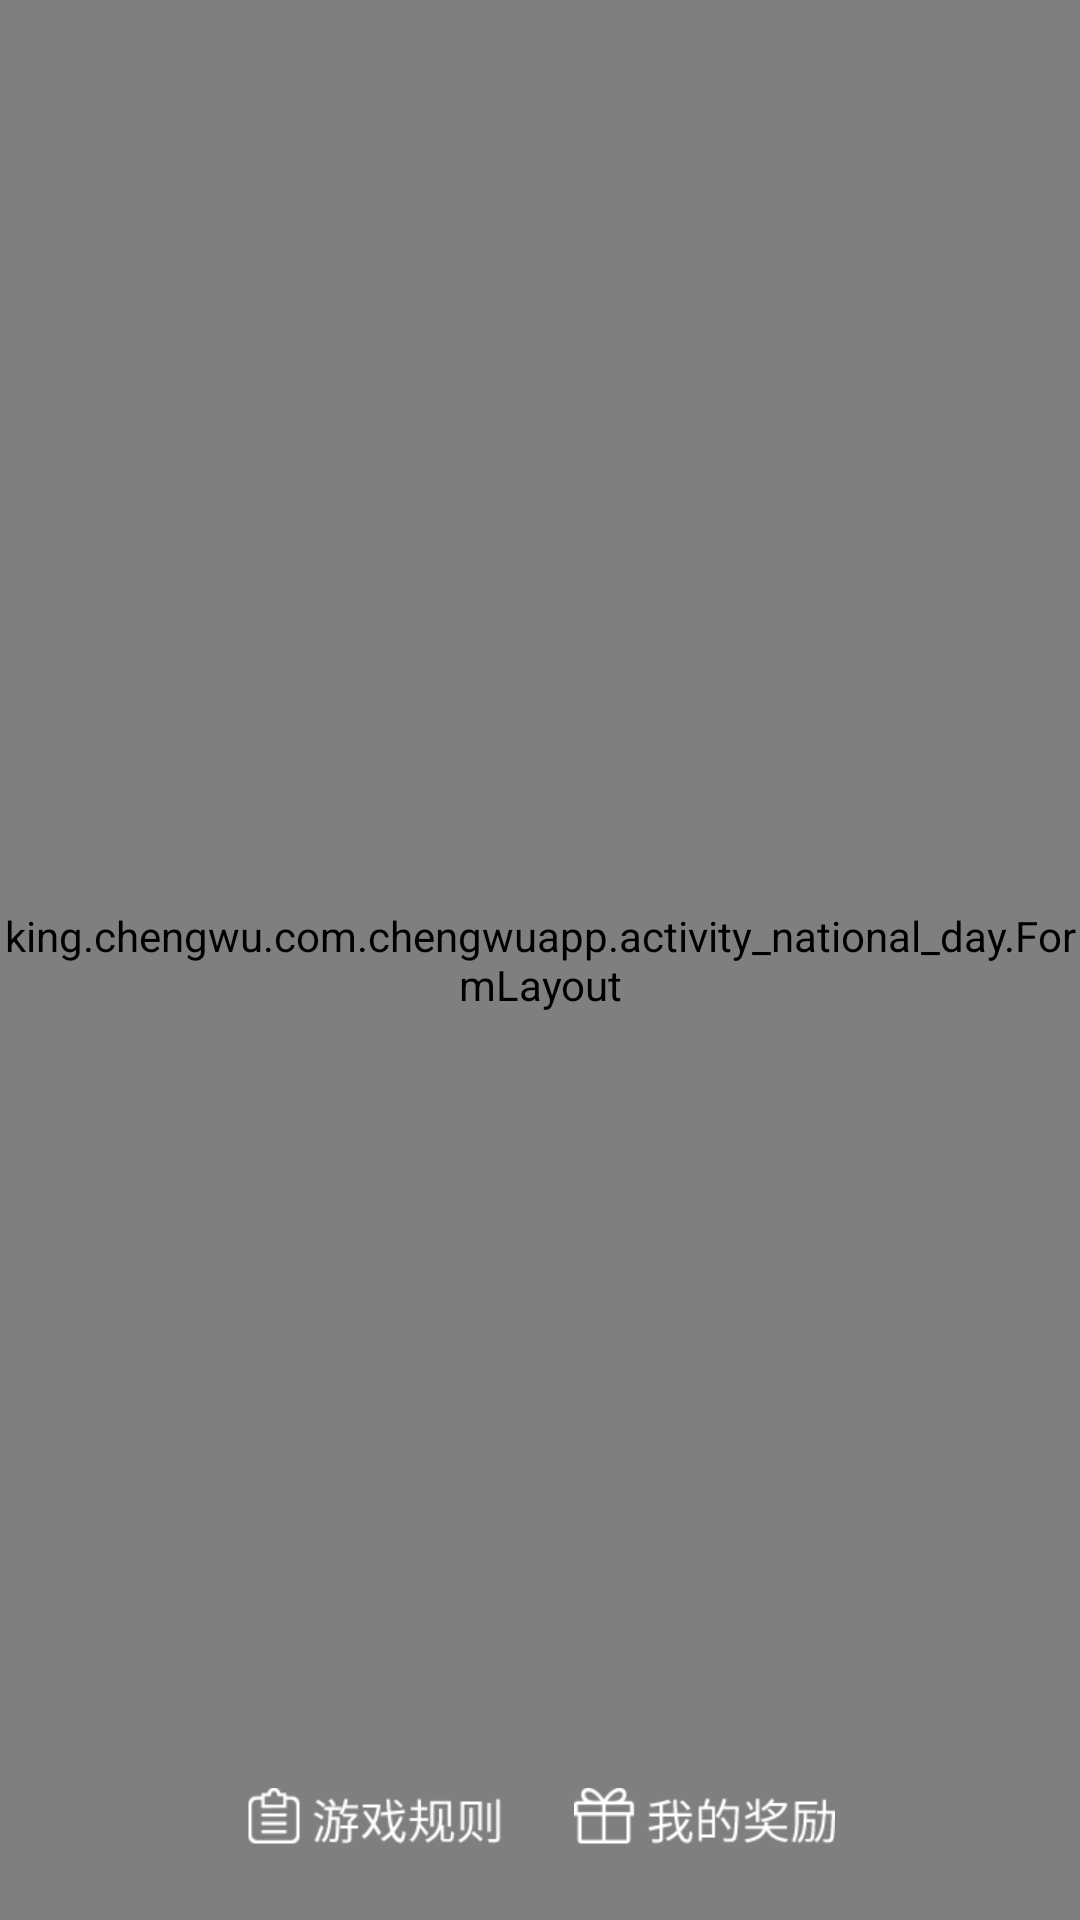

Layout XML and referenced resources for this Android screen:
<!-- AndroidManifest.xml: application theme AppTheme -->
<!-- res/layout/red_packet_start.xml -->
<?xml version="1.0" encoding="utf-8"?>
<FrameLayout xmlns:android="http://schemas.android.com/apk/res/android"
    xmlns:app="http://schemas.android.com/apk/res-auto"
    android:layout_width="match_parent"
    android:layout_height="match_parent"
    android:background="#bb000000">

    <ImageView
        android:id="@+id/startClose"
        android:layout_width="60dp"
        android:layout_height="60dp"
        android:layout_gravity="right"
        android:layout_marginRight="10dp"
        android:background="@null"
        android:padding="15dp"
        android:src="@drawable/active_close" />

    <king.chengwu.com.chengwuapp.activity_national_day.FormLayout
        android:layout_width="match_parent"
        android:layout_height="match_parent"
        android:layout_gravity="bottom"
        android:background="@null"
        app:base_on_width="true"
        app:w_h_ratio="0.94">

        <ImageView
            android:id="@+id/gameBg"
            android:layout_width="match_parent"
            android:layout_height="match_parent"
            android:background="@null"
            android:scaleType="fitCenter"
            android:src="@drawable/r_bg_two"
            app:relative_height="0.862"
            app:relative_left="0"
            app:relative_top="0.075"
            app:relative_width="1" />

        <ImageView
            android:id="@+id/gameStart"
            android:layout_width="match_parent"
            android:layout_height="match_parent"
            android:background="@null"
            android:scaleType="fitCenter"
            android:scaleY="1.018"
            android:src="@drawable/r_start"
            android:visibility="gone"
            app:relative_height="0.2"
            app:relative_left="0.34"
            app:relative_top="0.58"
            app:relative_width="0.4" />

        <TextView
            android:id="@+id/gameCountDown"
            android:layout_width="match_parent"
            android:layout_height="match_parent"
            android:background="@drawable/r_countdown_bg"
            android:gravity="center"
            android:text="距离下一场红包雨还有\n28 时 50 分 30 秒"
            android:textColor="@color/white"
            android:textSize="20dp"
            app:relative_height="0.25"
            app:relative_left="0.138"
            app:relative_top="0.47"
            app:relative_width="0.75" />
    </king.chengwu.com.chengwuapp.activity_national_day.FormLayout>

    <king.chengwu.com.chengwuapp.activity_national_day.FormLayout
        android:layout_width="match_parent"
        android:layout_height="match_parent"
        android:layout_gravity="top"
        android:background="@null"
        app:base_on_width="true"
        app:w_h_ratio="0.8">

        <ImageView
            android:layout_width="match_parent"
            android:layout_height="match_parent"
            android:layout_gravity="center_horizontal"
            android:background="@null"
            android:scaleType="fitCenter"
            android:src="@drawable/r_t_bg"
            app:relative_height="0.1275"
            app:relative_left="0.22"
            app:relative_top="0.12"
            app:relative_width="0.55" />

        <ImageView
            android:layout_width="match_parent"
            android:layout_height="match_parent"
            android:background="@null"
            android:scaleType="fitCenter"
            android:src="@drawable/r_t_bg1"
            app:relative_height="0.4"
            app:relative_left="0.12"
            app:relative_top="0.25"
            app:relative_width="0.8" />

        <ImageView
            android:layout_width="match_parent"
            android:layout_height="match_parent"
            android:background="@null"
            android:orientation="horizontal"
            android:src="@drawable/r_mid_bg"
            app:relative_height="0.125"
            app:relative_left="0"
            app:relative_top="0.67"
            app:relative_width="1" />
    </king.chengwu.com.chengwuapp.activity_national_day.FormLayout>

    <ImageView
        android:id="@+id/gameRules"
        android:layout_width="wrap_content"
        android:layout_height="wrap_content"
        android:layout_gravity="bottom|center_horizontal"
        android:layout_marginBottom="15dp"
        android:layout_marginRight="55dp"
        android:background="@null"
        android:padding="10dp"
        android:src="@drawable/r_rules" />

    <ImageView
        android:id="@+id/gameRewards"
        android:layout_width="wrap_content"
        android:layout_height="wrap_content"
        android:layout_gravity="bottom|center_horizontal"
        android:layout_marginBottom="15dp"
        android:layout_marginLeft="55dp"
        android:background="@null"
        android:padding="10dp"
        android:src="@drawable/r_rewards" />
</FrameLayout>
<!-- resources referenced by this layout -->
<resources>
  <color name="white">#ffffff</color>
  <!-- drawable active_close: png bitmap (drawable-xxhdpi, 1885 bytes) -->
  <!-- drawable r_bg_two: png bitmap (drawable-xhdpi, 15356 bytes) -->
  <!-- drawable r_countdown_bg: png bitmap (drawable-xhdpi, 3453 bytes) -->
  <!-- drawable r_mid_bg: png bitmap (drawable-xhdpi, 7287 bytes) -->
  <!-- drawable r_rewards: png bitmap (drawable-xhdpi, 1501 bytes) -->
  <!-- drawable r_rules: png bitmap (drawable-xhdpi, 1409 bytes) -->
  <!-- drawable r_start: png bitmap (drawable-xhdpi, 5265 bytes) -->
  <!-- drawable r_t_bg: png bitmap (drawable-xhdpi, 3709 bytes) -->
  <!-- drawable r_t_bg1: png bitmap (drawable-xhdpi, 17518 bytes) -->
  <style name="AppTheme" parent="Theme.AppCompat.Light.DarkActionBar">
          
          <item name="colorPrimary">@color/colorPrimary</item>
          <item name="colorPrimaryDark">@color/colorPrimaryDark</item>
          <item name="colorAccent">@color/colorAccent</item>
      </style>
  <color name="colorPrimary">#3F51B5</color>
  <color name="colorPrimaryDark">#303F9F</color>
  <color name="colorAccent">#FF4081</color>
</resources>
